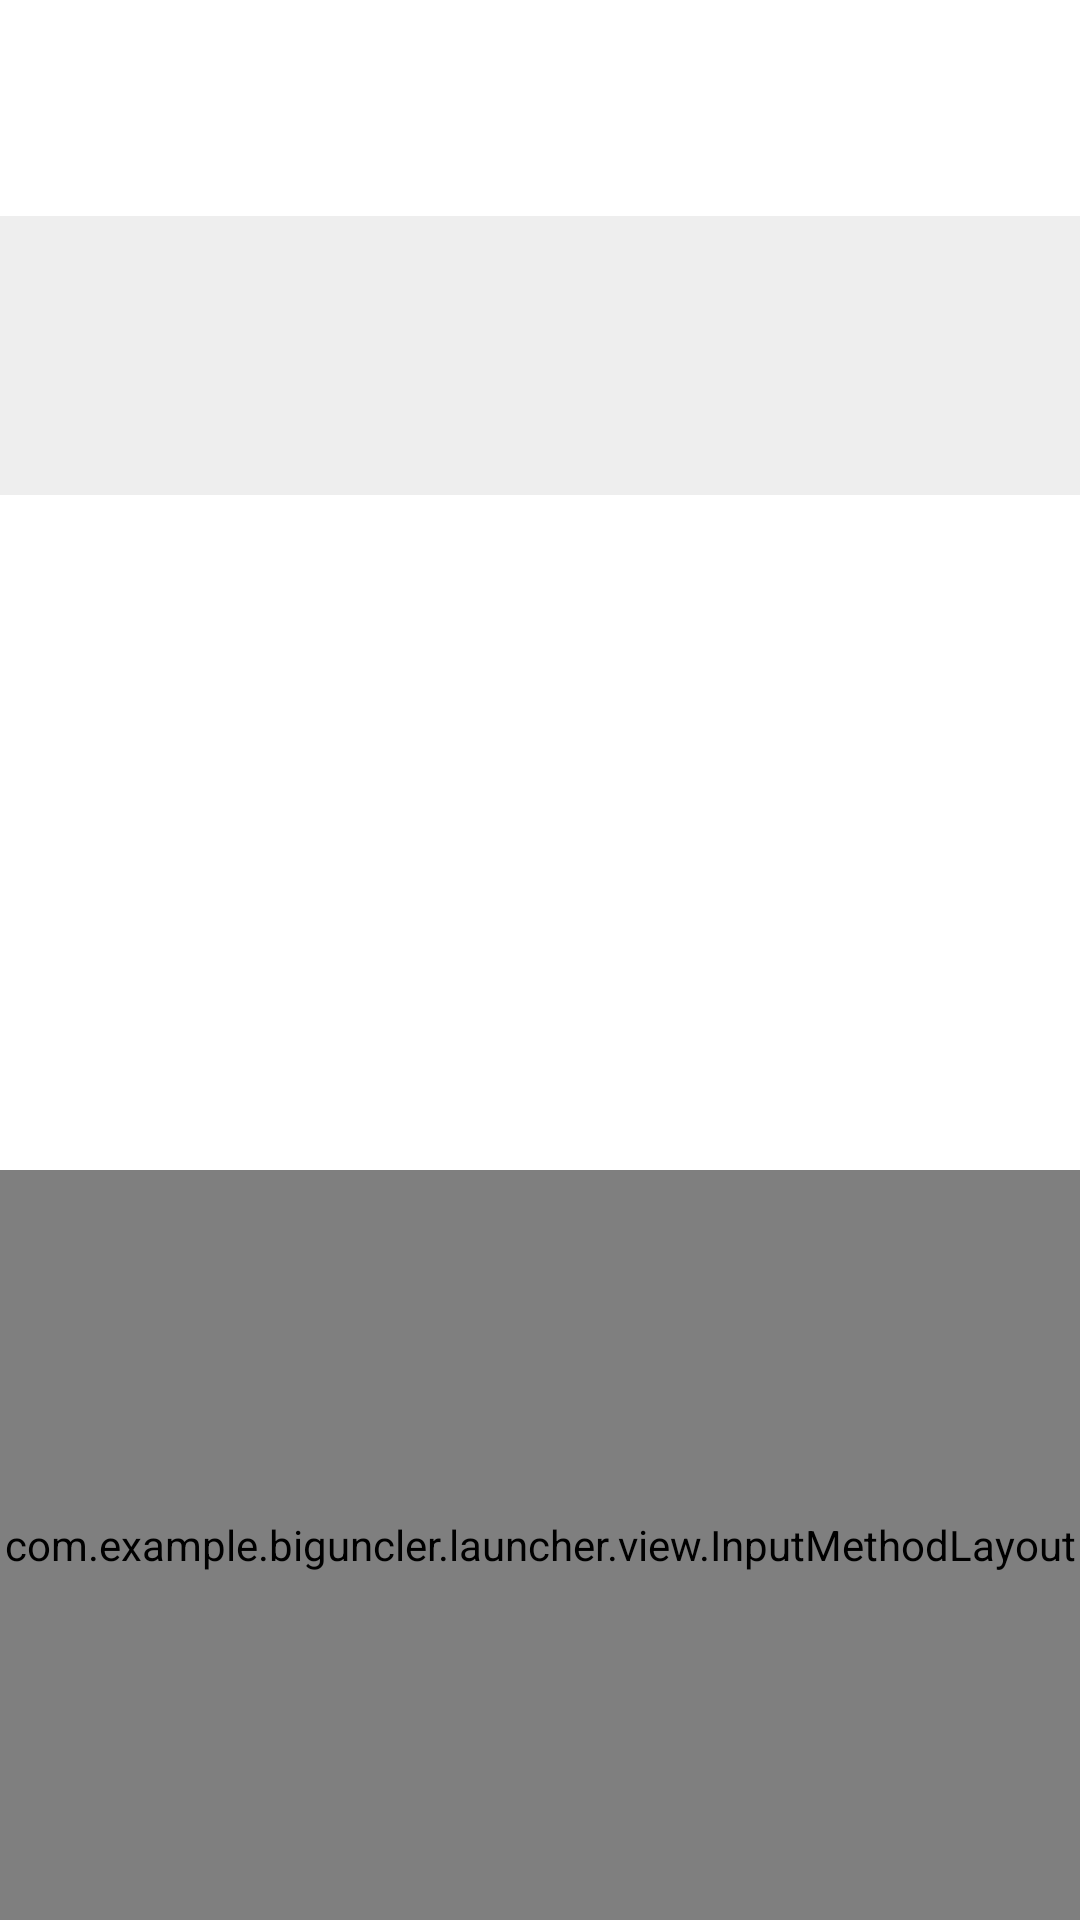

Layout XML and referenced resources for this Android screen:
<!-- AndroidManifest.xml: application theme AppTheme -->
<!-- res/layout/activity_search_app.xml -->
<?xml version="1.0" encoding="utf-8"?>
<LinearLayout xmlns:android="http://schemas.android.com/apk/res/android"
    xmlns:tools="http://schemas.android.com/tools"
    android:id="@+id/activity_search_app"
    android:layout_width="match_parent"
    android:layout_height="match_parent"
    android:orientation="vertical"
    tools:context="com.example.example.launcher.activity.SearchAppActivity">
    <LinearLayout
        android:id="@+id/layout_ll_top_layout"
        android:layout_width="wrap_content"
        android:layout_height="wrap_content"
        android:layout_marginTop="22dp"
        android:orientation="vertical">



    <FrameLayout
        android:layout_width="match_parent"
        android:layout_height="48dp"
        >
        <ImageView
            android:id="@+id/view_iv_blur_search"
            android:layout_width="match_parent"
            android:layout_height="match_parent" />
        <LinearLayout
            android:id="@+id/layout_ll_app"
            android:layout_width="match_parent"
            android:layout_height="match_parent">

        <Button
            android:id="@+id/view_bt_search_app"
            android:layout_width="match_parent"
            android:layout_height="match_parent"
            android:background="?attr/selectableItemBackground"
            android:gravity="center_vertical"
            android:hint="SEARCH APPS"
            android:textSize="@dimen/text_size_search_bar"
            android:textColorHint="@android:color/white"
            android:textColor="@android:color/white"
            android:paddingLeft="10dp"
            android:singleLine="true" />
        </LinearLayout>

    </FrameLayout>




    <FrameLayout
        android:id="@+id/layout_ll_app_seacher_center"
        android:layout_width="match_parent"
        android:layout_height="93dp"
        android:layout_marginTop="2dp"
        >
        <ImageView
            android:id="@+id/view_iv_blur_center"
            android:layout_width="match_parent"
            android:layout_height="match_parent" />
        <GridView
            android:id="@+id/view_gv"
            android:layout_width="match_parent"
            android:layout_height="match_parent"
            android:background="@color/color_bg_click_normal"
            android:scrollbars="none"
            android:paddingTop="5dp"
            android:numColumns="4">

        </GridView>
    </FrameLayout>
    </LinearLayout>
    <TextView
        android:layout_width="match_parent"
        android:layout_height="0dp"
        android:layout_weight="1"
        />


    <FrameLayout
        android:id="@+id/layout_fl_search_app_bottom"
        android:layout_width="match_parent"
        android:layout_height="250dp"
        >
        <ImageView
            android:id="@+id/view_iv_blur_input_method"
            android:layout_width="match_parent"
            android:layout_height="match_parent" />
        <com.example.example.launcher.view.InputMethodLayout
            android:id="@+id/layout_ll_input_method"
            android:layout_width="match_parent"
            android:layout_height="match_parent"
            android:background="@color/color_bg_click_normal">

        </com.example.example.launcher.view.InputMethodLayout>
    </FrameLayout>
</LinearLayout>
<!-- resources referenced by this layout -->
<resources>
  <color name="color_bg_click_normal">#11000000</color>
  <dimen name="text_size_search_bar">20sp</dimen>
  <style name="AppTheme" parent="Theme.AppCompat.NoActionBar">
          
          <item name="colorPrimary">@color/color_press</item>
          <item name="colorPrimaryDark">@color/color_press</item>
          <item name="colorAccent">@color/color_press</item>
          <item name="android:windowAnimationStyle">@null</item>
          
          <item name="android:windowBackground">@android:color/transparent</item>
          <item name="android:windowIsTranslucent">true</item>
          
          <item name="colorControlHighlight">@color/color_press</item>
  
          <item name="android:statusBarColor">@android:color/transparent</item>
  
      </style>
  <color name="color_press">#ff00ff00</color>
</resources>
